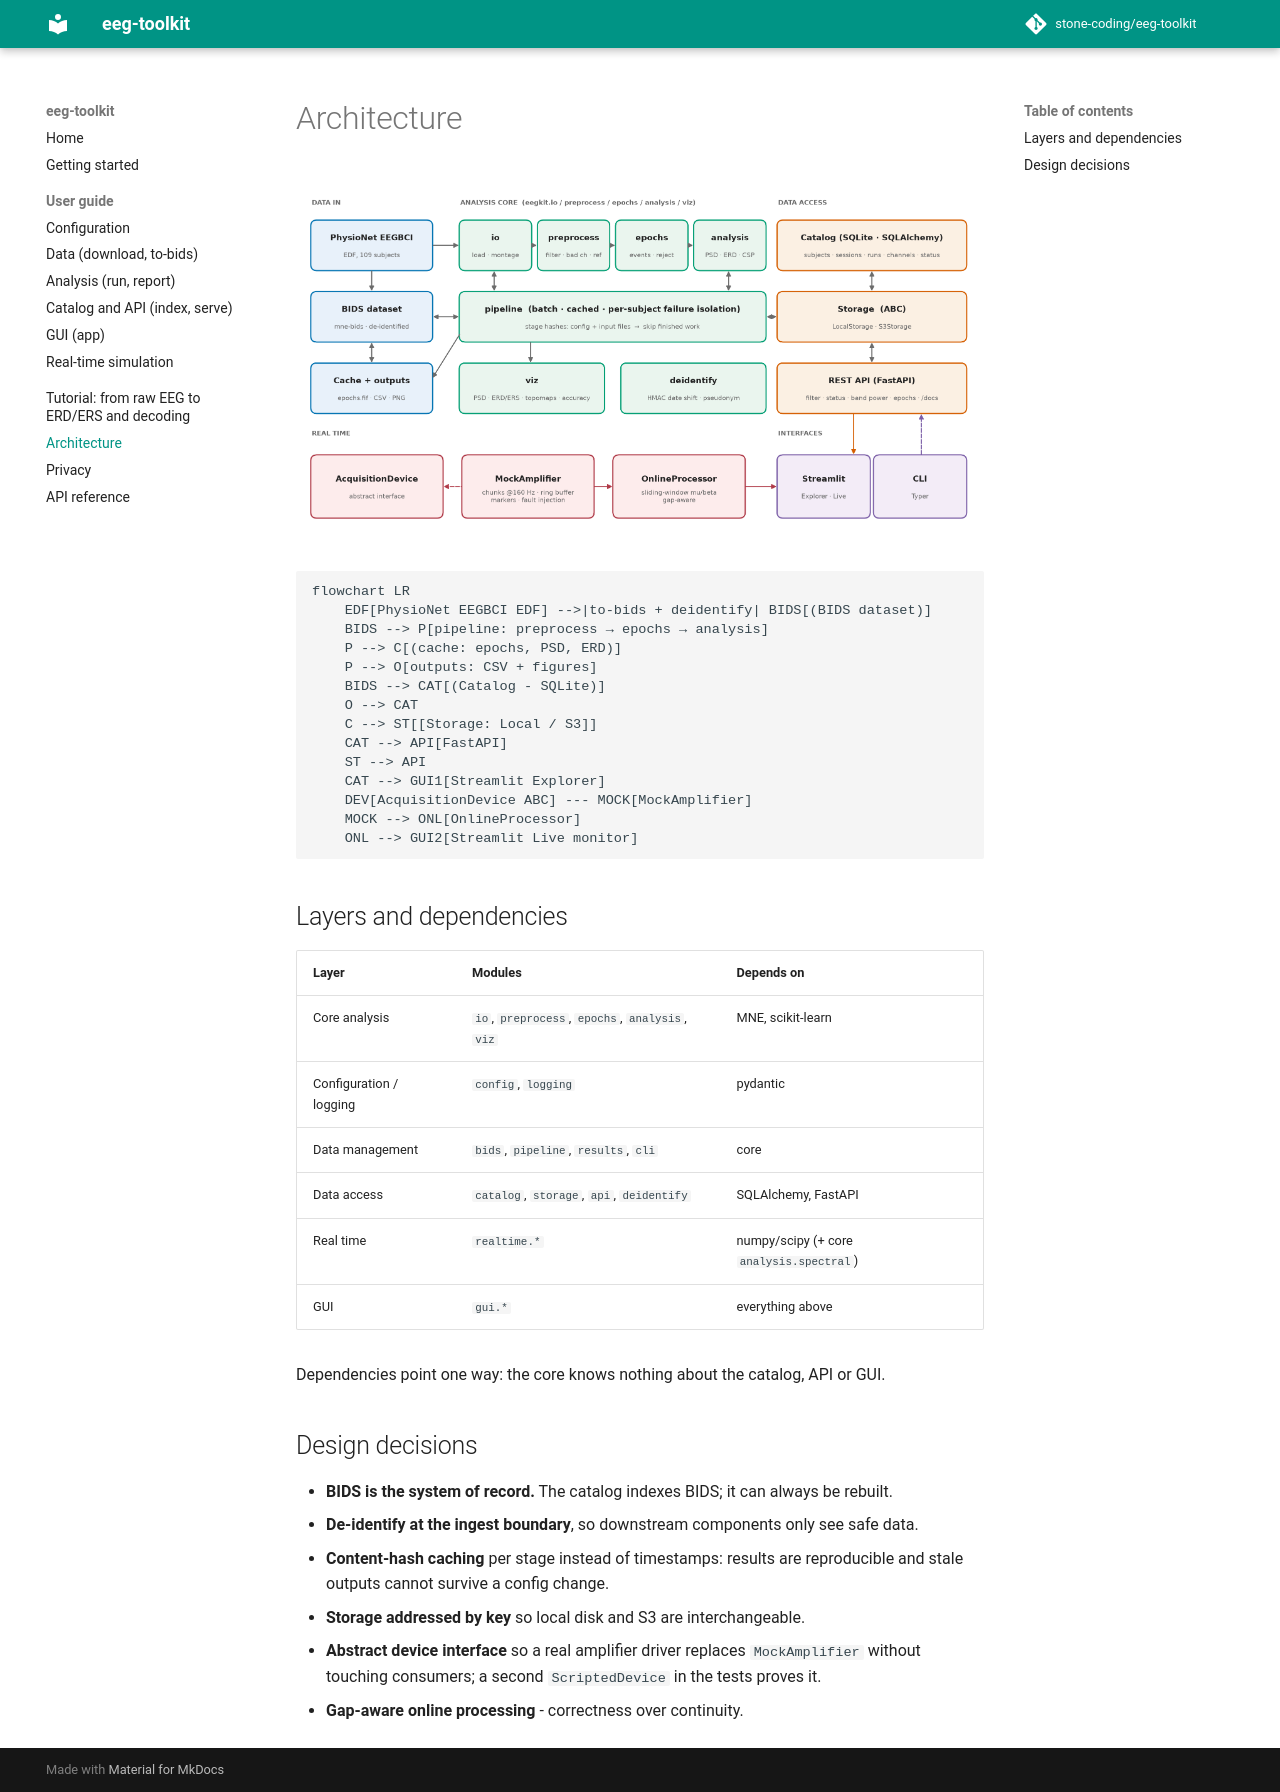

repository: stone-coding/eeg-toolkit · page: architecture/index.html · generator: mkdocs

# Architecture

![Architecture](img/architecture.png)

```mermaid
flowchart LR
    EDF[PhysioNet EEGBCI EDF] -->|to-bids + deidentify| BIDS[(BIDS dataset)]
    BIDS --> P[pipeline: preprocess → epochs → analysis]
    P --> C[(cache: epochs, PSD, ERD)]
    P --> O[outputs: CSV + figures]
    BIDS --> CAT[(Catalog - SQLite)]
    O --> CAT
    C --> ST[[Storage: Local / S3]]
    CAT --> API[FastAPI]
    ST --> API
    CAT --> GUI1[Streamlit Explorer]
    DEV[AcquisitionDevice ABC] --- MOCK[MockAmplifier]
    MOCK --> ONL[OnlineProcessor]
    ONL --> GUI2[Streamlit Live monitor]
```

## Layers and dependencies

| Layer | Modules | Depends on |
|---|---|---|
| Core analysis | `io`, `preprocess`, `epochs`, `analysis`, `viz` | MNE, scikit-learn |
| Configuration / logging | `config`, `logging` | pydantic |
| Data management | `bids`, `pipeline`, `results`, `cli` | core |
| Data access | `catalog`, `storage`, `api`, `deidentify` | SQLAlchemy, FastAPI |
| Real time | `realtime.*` | numpy/scipy (+ core `analysis.spectral`) |
| GUI | `gui.*` | everything above |

Dependencies point one way: the core knows nothing about the catalog, API or GUI.

## Design decisions

* **BIDS is the system of record.** The catalog indexes BIDS; it can always be rebuilt.
* **De-identify at the ingest boundary**, so downstream components only see safe data.
* **Content-hash caching** per stage instead of timestamps: results are reproducible and
  stale outputs cannot survive a config change.
* **Storage addressed by key** so local disk and S3 are interchangeable.
* **Abstract device interface** so a real amplifier driver replaces `MockAmplifier` without
  touching consumers; a second `ScriptedDevice` in the tests proves it.
* **Gap-aware online processing** - correctness over continuity.
